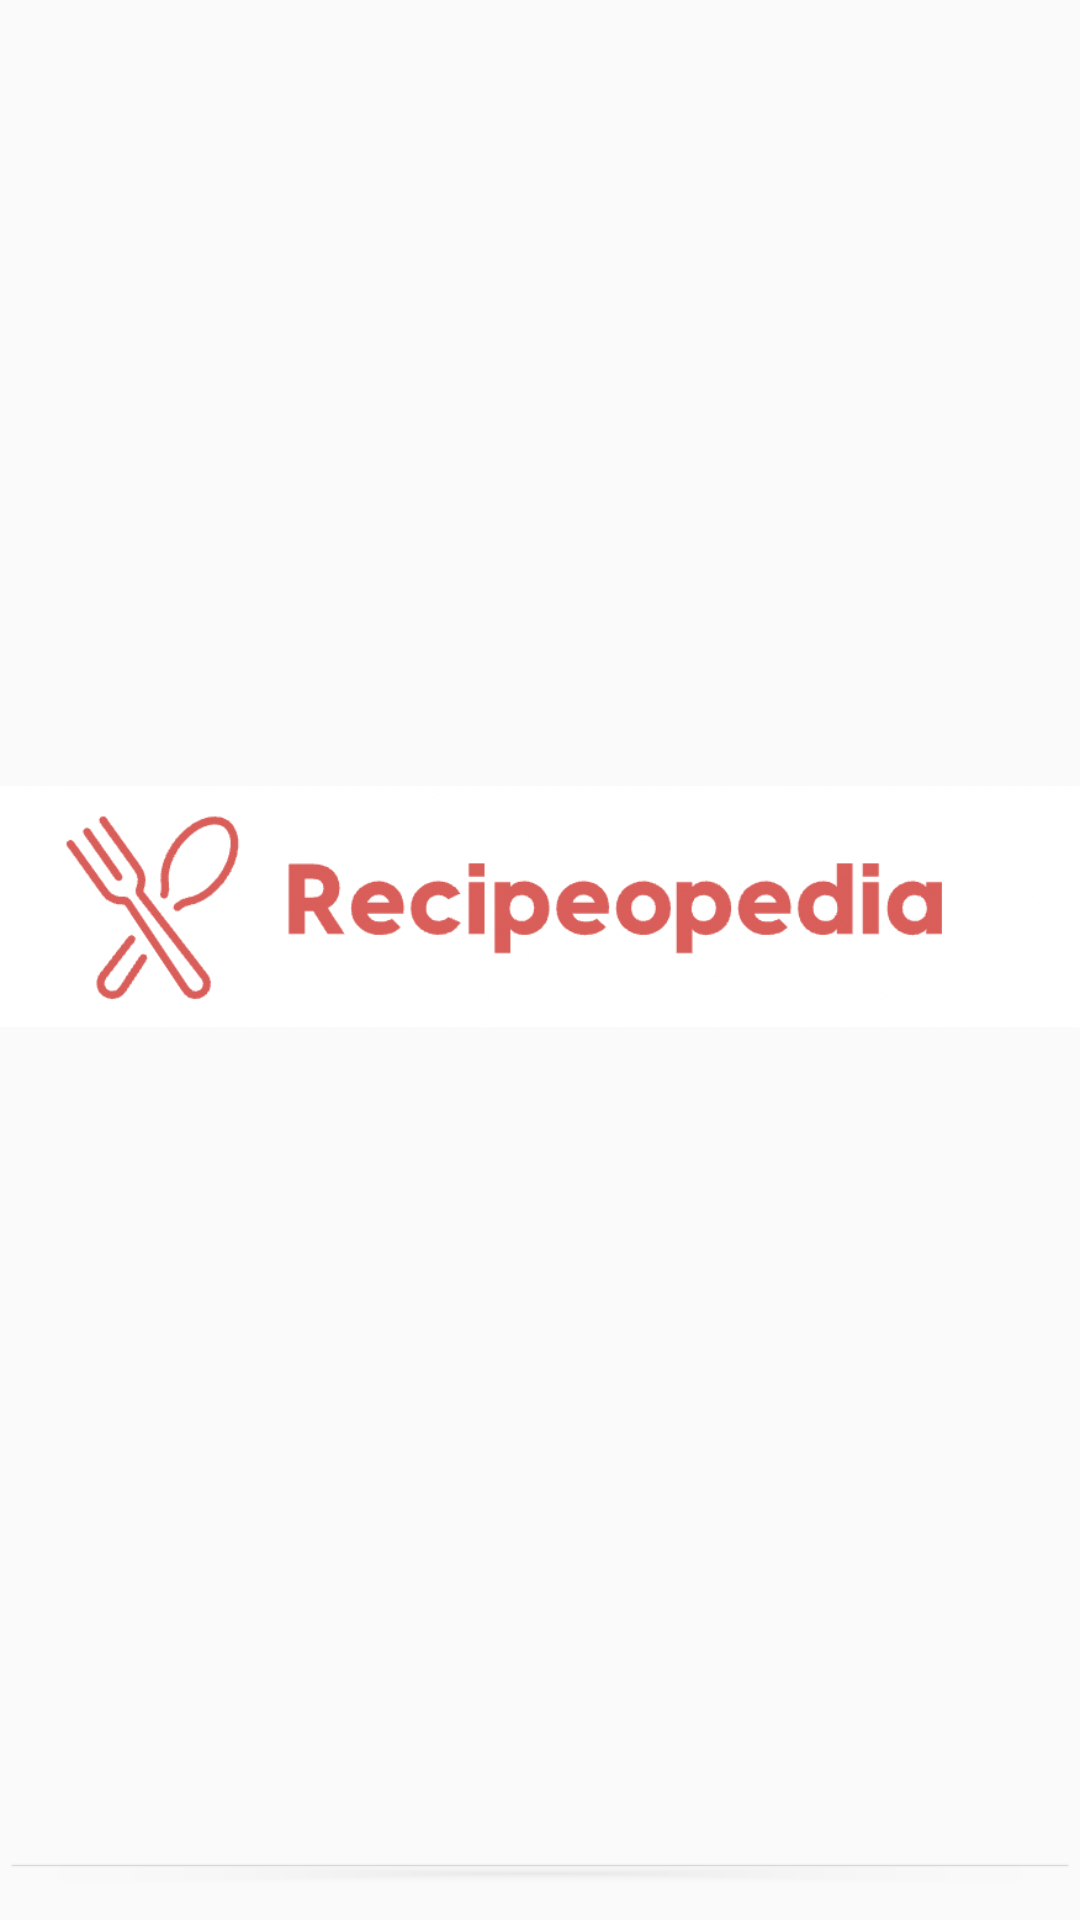

Here is an Android app screen rendered from its layout file. Give the layout XML and the strings, colors and styles it references.
<!-- AndroidManifest.xml: application theme Theme.Design.Light.NoActionBar -->
<!-- res/layout/activity_login.xml -->
<?xml version="1.0" encoding="utf-8"?>
<LinearLayout xmlns:android="http://schemas.android.com/apk/res/android"
    xmlns:app="http://schemas.android.com/apk/res-auto"
    xmlns:tools="http://schemas.android.com/tools"
    android:id="@+id/LinearLayout"
    android:layout_width="match_parent"
    android:layout_height="wrap_content"
    android:layout_margin="20dp"
    android:orientation="vertical"
    tools:context=".activities.LoginActivity">

    <ImageView
        android:id="@+id/etIcon"
        android:layout_width="match_parent"
        android:layout_height="match_parent"
        android:layout_weight="1"
        app:srcCompat="@drawable/app_header"
        tools:srcCompat="@drawable/app_header" />

    <EditText
        android:id="@+id/etUsername"
        android:layout_width="match_parent"
        android:layout_height="wrap_content"
        android:layout_weight="1"
        android:ems="10"
        android:hint="Username" />

    <EditText
        android:id="@+id/etPassword"
        android:layout_width="match_parent"
        android:layout_height="wrap_content"
        android:layout_weight="1"
        android:ems="10"
        android:hint="Password"
        android:inputType="textPassword" />

    <Button
        android:id="@+id/btnLogin"
        android:layout_width="match_parent"
        android:layout_height="wrap_content"
        android:layout_weight="1"
        android:text="Log In" />

    <Button
        android:id="@+id/btnCreate"
        android:layout_width="match_parent"
        android:layout_height="wrap_content"
        android:layout_weight="1"
        android:text="Create Account" />

</LinearLayout>
<!-- resources referenced by this layout -->
<resources>
  <!-- drawable app_header: png bitmap (drawable, 64670 bytes) -->
</resources>
